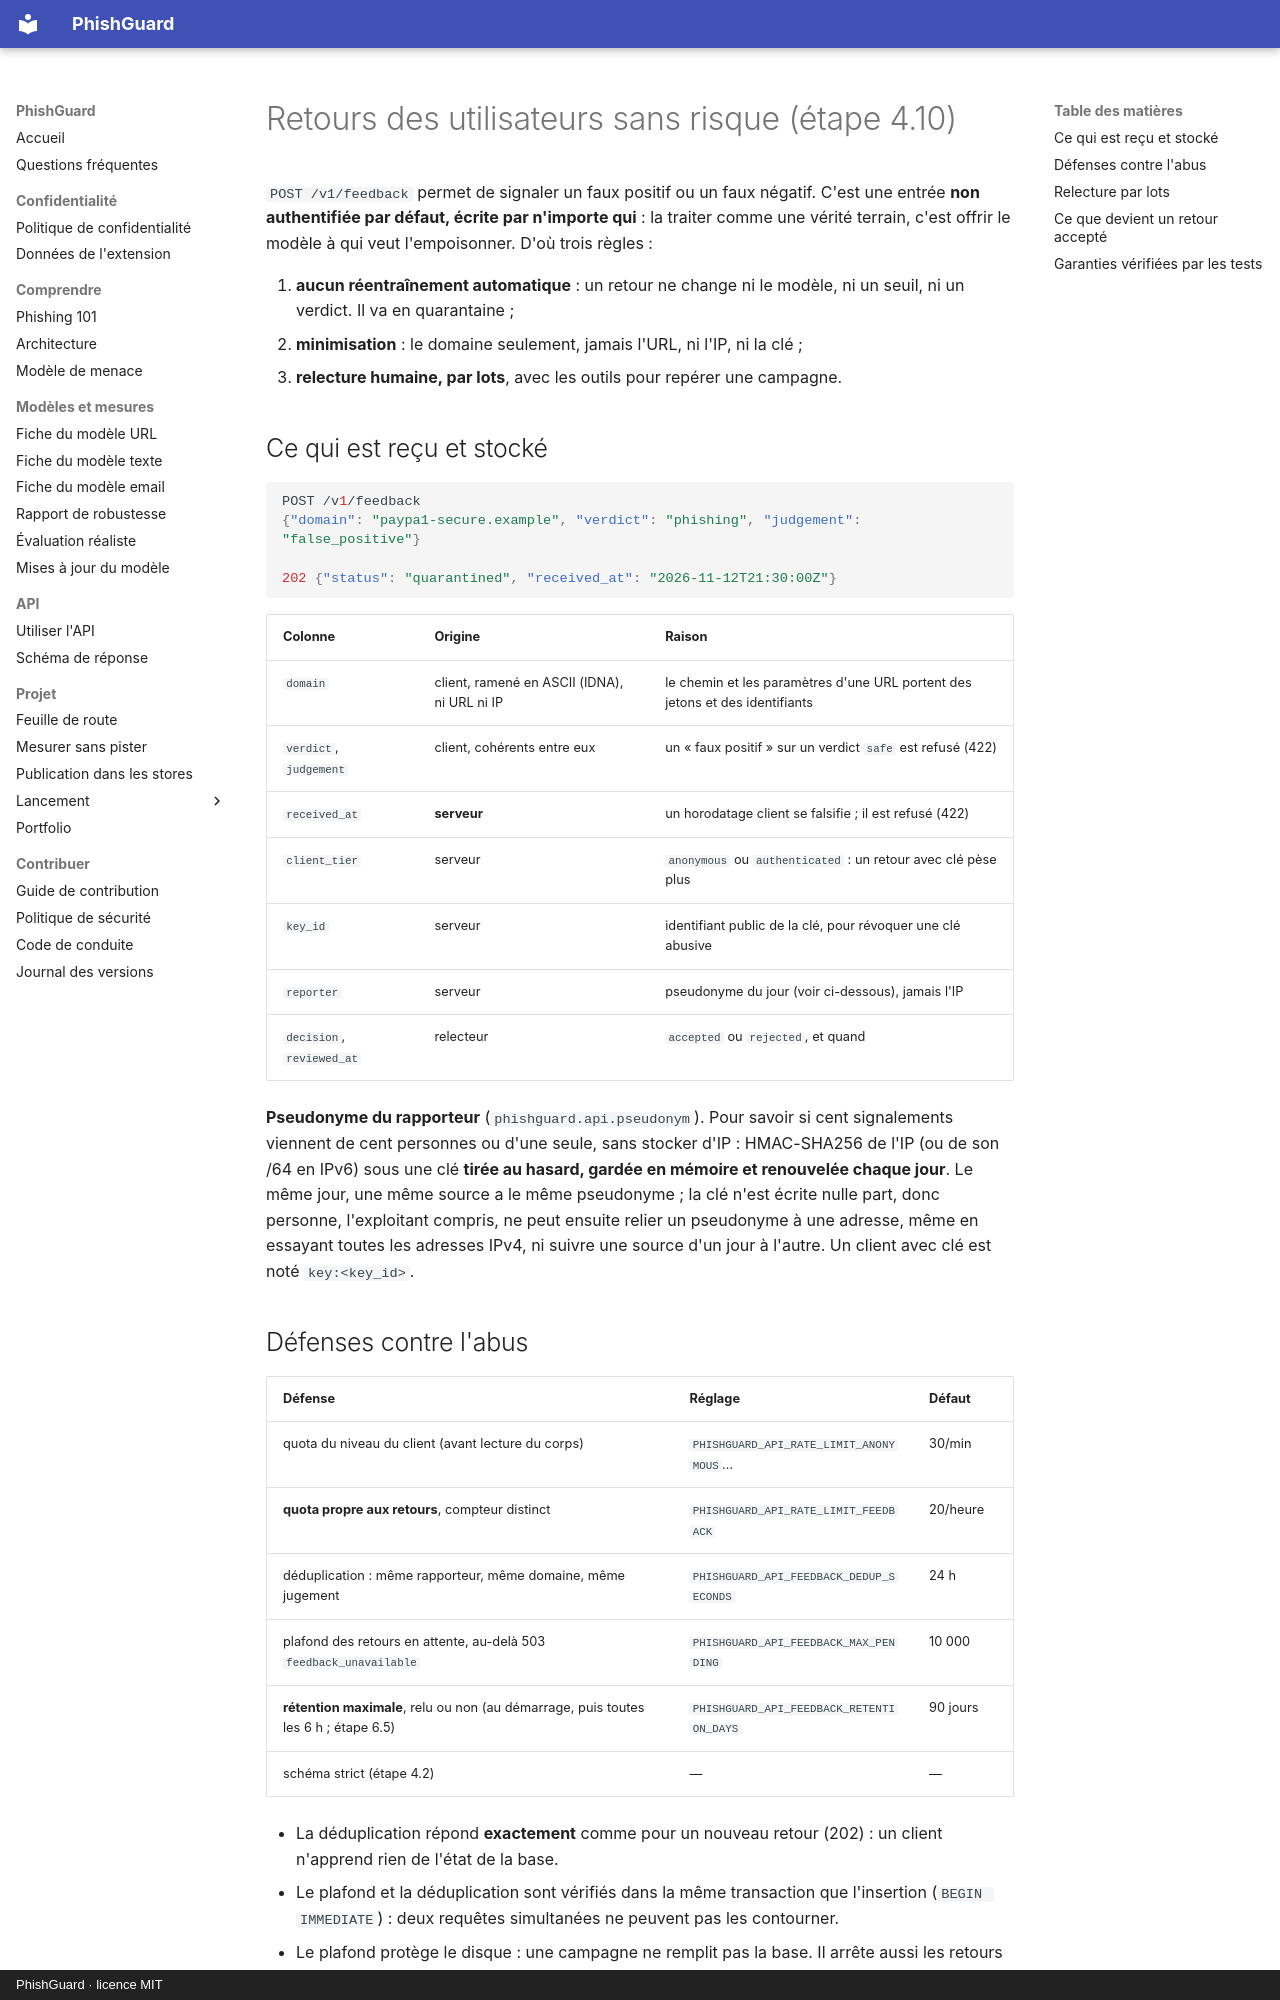

repository: arixstoo/PhishGuard · page: feedback/index.html · generator: mkdocs · copyright: PhishGuard · licence MIT

# Retours des utilisateurs sans risque (étape 4.10)

`POST /v1/feedback` permet de signaler un faux positif ou un faux négatif. C'est une
entrée **non authentifiée par défaut, écrite par n'importe qui** : la traiter comme une
vérité terrain, c'est offrir le modèle à qui veut l'empoisonner. D'où trois règles :

1. **aucun réentraînement automatique** : un retour ne change ni le modèle, ni un seuil,
   ni un verdict. Il va en quarantaine ;
2. **minimisation** : le domaine seulement, jamais l'URL, ni l'IP, ni la clé ;
3. **relecture humaine, par lots**, avec les outils pour repérer une campagne.

## Ce qui est reçu et stocké

```json
POST /v1/feedback
{"domain": "paypa1-secure.example", "verdict": "phishing", "judgement": "false_positive"}

202 {"status": "quarantined", "received_at": "2026-11-12T21:30:00Z"}
```

| Colonne | Origine | Raison |
|---|---|---|
| `domain` | client, ramené en ASCII (IDNA), ni URL ni IP | le chemin et les paramètres d'une URL portent des jetons et des identifiants |
| `verdict`, `judgement` | client, cohérents entre eux | un « faux positif » sur un verdict `safe` est refusé (422) |
| `received_at` | **serveur** | un horodatage client se falsifie ; il est refusé (422) |
| `client_tier` | serveur | `anonymous` ou `authenticated` : un retour avec clé pèse plus |
| `key_id` | serveur | identifiant public de la clé, pour révoquer une clé abusive |
| `reporter` | serveur | pseudonyme du jour (voir ci-dessous), jamais l'IP |
| `decision`, `reviewed_at` | relecteur | `accepted` ou `rejected`, et quand |

**Pseudonyme du rapporteur** (`phishguard.api.pseudonym`). Pour savoir si cent
signalements viennent de cent personnes ou d'une seule, sans stocker d'IP : HMAC-SHA256
de l'IP (ou de son /64 en IPv6) sous une clé **tirée au hasard, gardée en mémoire et
renouvelée chaque jour**. Le même jour, une même source a le même pseudonyme ; la clé
n'est écrite nulle part, donc personne, l'exploitant compris, ne peut ensuite relier un
pseudonyme à une adresse, même en essayant toutes les adresses IPv4, ni suivre une source
d'un jour à l'autre. Un client avec clé est noté `key:<key_id>`.

## Défenses contre l'abus

| Défense | Réglage | Défaut |
|---|---|---|
| quota du niveau du client (avant lecture du corps) | `PHISHGUARD_API_RATE_LIMIT_ANONYMOUS`… | 30/min |
| **quota propre aux retours**, compteur distinct | `PHISHGUARD_API_RATE_LIMIT_FEEDBACK` | 20/heure |
| déduplication : même rapporteur, même domaine, même jugement | `PHISHGUARD_API_FEEDBACK_DEDUP_SECONDS` | 24 h |
| plafond des retours en attente, au-delà 503 `feedback_unavailable` | `PHISHGUARD_API_FEEDBACK_MAX_PENDING` | 10 000 |
| **rétention maximale**, relu ou non (au démarrage, puis toutes les 6 h ; étape 6.5) | `PHISHGUARD_API_FEEDBACK_RETENTION_DAYS` | 90 jours |
| schéma strict (étape 4.2) | — | — |

- La déduplication répond **exactement** comme pour un nouveau retour (202) : un client
  n'apprend rien de l'état de la base.
- Le plafond et la déduplication sont vérifiés dans la même transaction que l'insertion
  (`BEGIN IMMEDIATE`) : deux requêtes simultanées ne peuvent pas les contourner.
- Le plafond protège le disque : une campagne ne remplit pas la base. Il arrête aussi les
  retours honnêtes, ce qui est voulu : l'alerte (journal `quarantaine des retours pleine`)
  dit qu'il est temps de relire.
